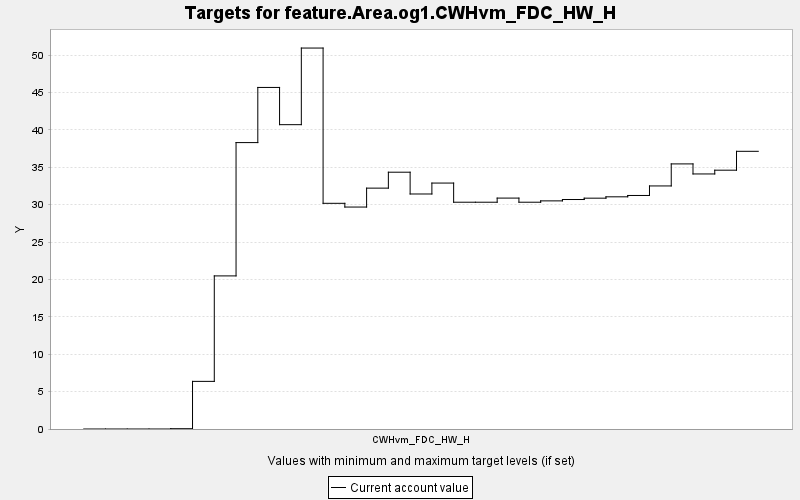

Values plotted in this chart, from the file beside it:
TARGET, PERIOD, YEAR, PERIODWIDTH, MINIMUM, MAXIMUM, MINWEIGHT, MAXWEIGHT, CURRENT, SUMMARY
feature.Area.og1.CWHvm_FDC_HW_H, 0, 0, 10.0, 0.0, 10000, 1.0, 1.0, 0.0, 0.0
feature.Area.og1.CWHvm_FDC_HW_H, 1, 10, 10.0, 0.0, 10000, 1.0, 1.0, 0.0, 0.0
feature.Area.og1.CWHvm_FDC_HW_H, 2, 20, 10.0, 0.0, 10000, 1.0, 1.0, 0.0, 0.0
feature.Area.og1.CWHvm_FDC_HW_H, 3, 30, 10.0, 0.0, 10000, 1.0, 1.0, 0.0, 0.0
feature.Area.og1.CWHvm_FDC_HW_H, 4, 40, 10.0, 0.0, 10000, 1.0, 1.0, 0.041, 0.0
feature.Area.og1.CWHvm_FDC_HW_H, 5, 50, 10.0, 0.0, 10000, 1.0, 1.0, 6.37, 0.0
feature.Area.og1.CWHvm_FDC_HW_H, 6, 60, 10.0, 0.0, 10000, 1.0, 1.0, 20.48, 0.0
feature.Area.og1.CWHvm_FDC_HW_H, 7, 70, 10.0, 0.0, 10000, 1.0, 1.0, 38.3, 0.0
feature.Area.og1.CWHvm_FDC_HW_H, 8, 80, 10.0, 0.0, 10000, 1.0, 1.0, 45.68, 0.0
feature.Area.og1.CWHvm_FDC_HW_H, 9, 90, 10.0, 0.0, 10000, 1.0, 1.0, 40.7, 0.0
feature.Area.og1.CWHvm_FDC_HW_H, 10, 100, 10.0, 0.0, 10000, 1.0, 1.0, 50.95, 0.0
feature.Area.og1.CWHvm_FDC_HW_H, 11, 110, 10.0, 0.0, 10000, 1.0, 1.0, 30.18, 0.0
feature.Area.og1.CWHvm_FDC_HW_H, 12, 120, 10.0, 0.0, 10000, 1.0, 1.0, 29.68, 0.0
feature.Area.og1.CWHvm_FDC_HW_H, 13, 130, 10.0, 0.0, 10000, 1.0, 1.0, 32.21, 0.0
feature.Area.og1.CWHvm_FDC_HW_H, 14, 140, 10.0, 0.0, 10000, 1.0, 1.0, 34.34, 0.0
feature.Area.og1.CWHvm_FDC_HW_H, 15, 150, 10.0, 0.0, 10000, 1.0, 1.0, 31.43, 0.0
feature.Area.og1.CWHvm_FDC_HW_H, 16, 160, 10.0, 0.0, 10000, 1.0, 1.0, 32.89, 0.0
feature.Area.og1.CWHvm_FDC_HW_H, 17, 170, 10.0, 0.0, 10000, 1.0, 1.0, 30.33, 0.0
feature.Area.og1.CWHvm_FDC_HW_H, 18, 180, 10.0, 0.0, 10000, 1.0, 1.0, 30.33, 0.0
feature.Area.og1.CWHvm_FDC_HW_H, 19, 190, 10.0, 0.0, 10000, 1.0, 1.0, 30.88, 0.0
feature.Area.og1.CWHvm_FDC_HW_H, 20, 200, 10.0, 0.0, 10000, 1.0, 1.0, 30.33, 0.0
feature.Area.og1.CWHvm_FDC_HW_H, 21, 210, 10.0, 0.0, 10000, 1.0, 1.0, 30.51, 0.0
feature.Area.og1.CWHvm_FDC_HW_H, 22, 220, 10.0, 0.0, 10000, 1.0, 1.0, 30.69, 0.0
feature.Area.og1.CWHvm_FDC_HW_H, 23, 230, 10.0, 0.0, 10000, 1.0, 1.0, 30.87, 0.0
feature.Area.og1.CWHvm_FDC_HW_H, 24, 240, 10.0, 0.0, 10000, 1.0, 1.0, 31.05, 0.0
feature.Area.og1.CWHvm_FDC_HW_H, 25, 250, 10.0, 0.0, 10000, 1.0, 1.0, 31.23, 0.0
feature.Area.og1.CWHvm_FDC_HW_H, 26, 260, 10.0, 0.0, 10000, 1.0, 1.0, 32.51, 0.0
feature.Area.og1.CWHvm_FDC_HW_H, 27, 270, 10.0, 0.0, 10000, 1.0, 1.0, 35.45, 0.0
feature.Area.og1.CWHvm_FDC_HW_H, 28, 280, 10.0, 0.0, 10000, 1.0, 1.0, 34.11, 0.0
feature.Area.og1.CWHvm_FDC_HW_H, 29, 290, 10.0, 0.0, 10000, 1.0, 1.0, 34.61, 0.0
feature.Area.og1.CWHvm_FDC_HW_H, 30, 300, 10.0, 0.0, 10000, 1.0, 1.0, 37.14, 0.0
